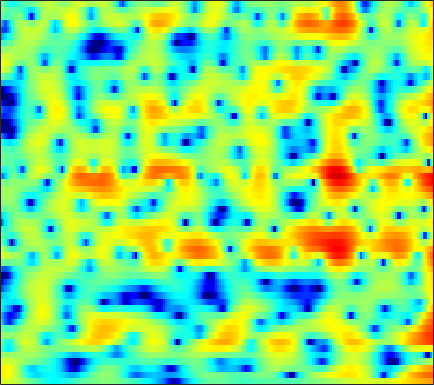

The data file committed next to this chart (first rows):
3.3706, 3.3961, 3.3619, 3.2506, 3.1202, 2.8875, 2.5922, 2.3301, 1.9311, 1.4835, 0.99549, 0.60605, 0.061816, -0.50712, -0.94011, -1.5202, -2.0868, -2.4976, -3.0209, -3.505, -3.9336, -4.2132, -4.5181, -4.7283
5.427, 5.329, 5.086, 4.714, 4.348, 3.741, 2.994, 2.339, 1.34, 0.1987, -1.072, -2.09, -3.475, -4.77, -5.57, -6.271, -6.491, -6.399, -6.079, -5.697, -5.358, -5.163, -5.001, -4.958
5.493, 5.409, 5.184, 4.822, 4.456, 3.831, 3.038, 2.324, 1.206, -0.1184, -1.647, -2.899, -4.604, -6.06, -6.723, -6.827, -6.272, -5.691, -4.957, -4.392, -4.043, -3.931, -3.965, -4.214
2.834, 2.952, 3.009, 2.966, 2.874, 2.678, 2.409, 2.168, 1.8, 1.397, 0.9748, 0.6611, 0.2673, -0.08914, -0.324, -0.5957, -0.8342, -1.006, -1.246, -1.526, -1.871, -2.19, -2.714, -3.367
0.8782, 0.8663, 0.8303, 0.8076, 0.8126, 0.8559, 0.9355, 1.013, 1.118, 1.208, 1.261, 1.272, 1.25, 1.177, 1.089, 0.9332, 0.7329, 0.5549, 0.2858, -0.01624, -0.3544, -0.6336, -1.051, -1.516
-1.389, -2.657, -4.389, -5.475, -5.35, -4.089, -2.442, -1.302, -0.04041, 0.9275, 1.61, 1.954, 2.216, 2.273, 2.196, 1.957, 1.59, 1.256, 0.773, 0.3012, -0.1117, -0.3465, -0.5377, -0.5978
0.193, -1.273, -3.278, -4.567, -4.43, -2.974, -1.132, 0.1061, 1.435, 2.403, 3.036, 3.306, 3.404, 3.212, 2.868, 2.124, 0.9966, -0.1426, -2.126, -4.729, -7.675, -9.009, -7.892, -5.401
1.477, 1.081, 0.6755, 0.4656, 0.4451, 0.5962, 0.9095, 1.22, 1.664, 2.075, 2.383, 2.52, 2.548, 2.364, 2.075, 1.453, 0.5299, -0.362, -1.813, -3.442, -4.864, -5.42, -5.226, -4.368
-1.167, -1.612, -2.098, -2.364, -2.366, -2.115, -1.634, -1.164, -0.4629, 0.244, 0.9072, 1.353, 1.829, 2.148, 2.276, 2.302, 2.19, 2.025, 1.724, 1.354, 0.9461, 0.6486, 0.282, -0.09342
-6.272, -8.027, -10.86, -13.44, -13.72, -11.6, -8.912, -7.112, -5.028, -3.233, -1.683, -0.6493, 0.5553, 1.549, 2.159, 2.788, 3.222, 3.416, 3.522, 3.461, 3.231, 2.963, 2.488, 1.856
-7.148, -8.963, -11.75, -14.12, -14.79, -14.45, -13.5, -12.48, -10.51, -7.915, -5.208, -3.357, -1.221, 0.5444, 1.644, 2.823, 3.68, 4.117, 4.454, 4.54, 4.382, 4.097, 3.484, 2.609
-4.97, -5.85, -7.193, -8.685, -9.912, -11.96, -14.92, -17.6, -16.91, -11.64, -7.306, -4.762, -2.078, -0.0008795, 1.248, 2.554, 3.504, 4.01, 4.426, 4.556, 4.426, 4.146, 3.537, 2.679
-5.018, -5.275, -5.606, -5.937, -6.136, -6.258, -6.178, -5.935, -5.281, -4.237, -2.952, -1.941, -0.6207, 0.6093, 1.417, 2.307, 2.969, 3.33, 3.628, 3.69, 3.525, 3.261, 2.73, 1.997
-7.351, -7.015, -6.43, -5.803, -5.332, -4.66, -3.934, -3.348, -2.521, -1.663, -0.7712, -0.1048, 0.7459, 1.522, 2.036, 2.611, 3.046, 3.263, 3.399, 3.356, 3.123, 2.827, 2.257, 1.458
-12.58, -11.06, -9.319, -7.763, -6.692, -5.387, -4.174, -3.305, -2.195, -1.169, -0.2345, 0.4219, 1.223, 1.908, 2.342, 2.824, 3.187, 3.361, 3.448, 3.386, 3.154, 2.859, 2.293, 1.52
-15.35, -13.96, -12.24, -10.55, -9.216, -7.431, -5.737, -4.565, -3.157, -1.899, -0.8023, -0.08491, 0.7417, 1.442, 1.894, 2.388, 2.754, 2.953, 3.12, 3.154, 3.05, 2.87, 2.506, 2.003
-16.95, -19.1, -19.88, -16.21, -13.14, -9.806, -7.199, -5.622, -3.935, -2.604, -1.516, -0.8395, -0.09707, 0.5259, 0.9393, 1.423, 1.823, 2.084, 2.381, 2.579, 2.685, 2.702, 2.621, 2.423
-10.1, -11.37, -11.75, -10.48, -8.847, -6.697, -4.939, -3.889, -2.787, -2.014, -1.534, -1.302, -1.081, -0.9008, -0.7161, -0.3553, 0.1738, 0.6223, 1.208, 1.715, 2.103, 2.316, 2.476, 2.489
-0.3014, -0.7062, -1.016, -1.018, -0.9274, -0.6898, -0.4242, -0.3049, -0.2999, -0.5295, -1.148, -1.929, -3.378, -5.199, -6.343, -6.13, -4.079, -2.386, -0.5896, 0.6728, 1.418, 1.674, 1.735, 1.598
3.966, 3.437, 2.723, 2.195, 1.867, 1.546, 1.352, 1.258, 1.022, 0.5804, -0.1763, -1.12, -3.054, -5.73, -7.808, -7.715, -4.535, -2.481, -0.5258, 0.6508, 1.087, 0.908, 0.01974, -1.619
3.015, 1.97, 0.3837, -1.321, -2.375, -3.084, -2.776, -2.072, -1.036, -0.2568, 0.2413, 0.4332, 0.4474, 0.405, 0.3852, 0.5102, 0.8736, 1.157, 1.463, 1.558, 1.331, 0.9598, 0.02743, -1.373
0.2833, -1.135, -3.673, -7.555, -12.23, -20.73, -11.07, -7.019, -3.711, -1.538, -0.1605, 0.5854, 1.293, 1.693, 1.888, 2.041, 2.004, 1.942, 1.777, 1.456, 1.032, 0.7286, 0.2997, -0.08563
-1.246, -1.848, -2.569, -3.33, -3.688, -3.681, -3.058, -2.262, -1.11, 0.00202, 0.9268, 1.444, 1.96, 2.251, 2.322, 2.254, 1.929, 1.564, 0.8787, 0.01939, -0.9585, -1.725, -2.421, -2.604
-4.346, -3.869, -3.062, -2.193, -1.597, -0.8187, -0.0689, 0.4501, 1.154, 1.72, 2.201, 2.481, 2.676, 2.732, 2.642, 2.309, 1.806, 1.183, 0.03848, -1.591, -4.012, -6.735, -12.77, -17.83
-12.91, -8.91, -5.637, -3.376, -2.108, -0.8518, 0.09676, 0.6166, 1.152, 1.514, 1.717, 1.821, 1.837, 1.766, 1.659, 1.398, 1.046, 0.6511, -0.02109, -0.9923, -2.12, -3.11, -4.154, -4.251
-6.981, -5.797, -4.071, -2.649, -1.79, -0.924, -0.371, -0.1089, -0.02018, -0.1039, -0.3517, -0.6119, -0.9049, -1.133, -1.194, -1.092, -0.9632, -0.7691, -0.5758, -0.4194, -0.2854, -0.152, 0.0397, 0.3986
-2.192, -1.737, -1.171, -0.6479, -0.3885, -0.1957, -0.2634, -0.4928, -1.059, -1.992, -3.269, -4.494, -6.266, -7.572, -7.661, -6.485, -4.752, -3.536, -2.163, -1.004, -0.1223, 0.4668, 1.161, 1.738
0.07311, 0.3372, 0.5673, 0.6638, 0.6534, 0.4634, 0.06834, -0.4339, -1.351, -2.749, -4.703, -6.757, -10.75, -16.69, -17.02, -11.3, -7.358, -5.364, -3.422, -1.987, -0.8419, -0.1483, 0.6991, 1.462
0.9517, 1.066, 1.161, 1.119, 1.046, 0.8176, 0.4603, 0.06605, -0.6045, -1.449, -2.455, -3.246, -4.265, -4.979, -5.189, -4.98, -4.459, -4.007, -3.398, -2.901, -2.37, -1.918, -1.259, -0.3732
1.129, 1.089, 1.102, 1.101, 1.071, 0.9971, 0.8356, 0.6854, 0.3554, 0.03737, -0.3799, -0.6386, -1.027, -1.343, -1.602, -1.96, -2.42, -2.911, -3.753, -4.9, -6.109, -6.536, -5.991, -4.294
-0.1926, -0.3882, -0.393, -0.04575, 0.2137, 0.4939, 0.5891, 0.5698, 0.4771, 0.3314, 0.3207, 0.3443, 0.4932, 0.603, 0.6251, 0.4091, -0.1418, -0.8733, -2.507, -5.036, -9.64, -14.83, -13.19, -6.933
-7.769, -10.15, -6.853, -3.432, -1.849, -0.8146, -0.6615, -1.105, -2.067, -3.164, -3.115, -2.209, -0.4331, 1.123, 2.008, 2.748, 3.007, 2.898, 2.417, 1.591, 0.7517, 0.2263, -0.0728, -0.07363
-3.619, -4.446, -3.976, -2.734, -1.991, -1.644, -2.105, -3.197, -5.83, -10.79, -13.02, -7.987, -3.068, -0.000863, 1.512, 2.907, 3.723, 4.038, 4.204, 4.006, 3.694, 3.26, 2.657, 1.734
-0.553, -0.895, -1.27, -1.454, -1.54, -1.724, -2.042, -2.325, -2.754, -2.984, -2.668, -2.114, -1.001, 0.1291, 0.9521, 1.789, 2.401, 2.67, 2.822, 2.741, 2.441, 2.081, 1.472, 0.6795
-0.3874, -0.7316, -1.058, -1.298, -1.433, -1.518, -1.53, -1.454, -1.288, -0.9809, -0.5754, -0.169, 0.3958, 0.9828, 1.385, 1.854, 2.163, 2.295, 2.269, 2.094, 1.68, 1.294, 0.5775, -0.2193
-1.141, -1.56, -1.964, -2.233, -2.311, -2.227, -1.928, -1.62, -1.057, -0.4131, 0.2584, 0.7671, 1.409, 2.012, 2.367, 2.76, 2.979, 3.035, 2.939, 2.608, 2.054, 1.46, 0.4074, -0.9326
-3.656, -4.376, -5.323, -5.973, -6.115, -5.811, -4.945, -4.051, -2.728, -1.397, -0.1353, 0.6993, 1.704, 2.517, 3.035, 3.526, 3.852, 3.947, 3.912, 3.614, 3.066, 2.429, 1.288, -0.3448
-9.037, -10.59, -13.09, -16.05, -18.31, -17.51, -13.15, -10.11, -6.883, -4.329, -2.296, -1.016, 0.3779, 1.472, 2.142, 2.831, 3.321, 3.558, 3.693, 3.66, 3.405, 3.078, 2.46, 1.588
-15.97, -17.83, -19.41, -20.52, -20.84, -19.11, -15.25, -12.35, -8.973, -6.316, -4.139, -2.82, -1.374, -0.2191, 0.4411, 1.195, 1.743, 2.095, 2.448, 2.72, 2.888, 2.955, 2.918, 2.782
-24.74, -32.51, -23.43, -18.89, -16.52, -13.98, -11.7, -9.922, -7.814, -5.942, -4.285, -3.297, -2.225, -1.443, -1.032, -0.6097, -0.3023, -0.01494, 0.4972, 1.122, 1.847, 2.379, 2.963, 3.43
-12.69, -13.43, -13.71, -13.05, -12.16, -10.83, -9.228, -8.032, -6.419, -4.917, -3.74, -3.027, -2.462, -2.345, -2.54, -3.361, -4.461, -5.181, -4.713, -2.734, -0.3576, 1.151, 2.771, 3.912
-10.38, -11.45, -12.57, -13.03, -13.03, -12.04, -10.36, -8.919, -6.93, -5.221, -3.868, -3.113, -2.548, -2.584, -3.099, -4.665, -7.713, -11.32, -11.66, -5.617, -1.452, 0.7769, 2.836, 4.172
-13.59, -15.45, -17.92, -22.31, -27.78, -23.73, -16.45, -12.81, -9.381, -6.78, -4.808, -3.725, -2.652, -2.007, -1.799, -1.676, -1.664, -1.545, -0.9489, 0.1006, 1.377, 2.311, 3.359, 4.118
-20.41, -20.53, -19.73, -19.27, -18.8, -16.88, -13.98, -11.79, -9.058, -6.781, -4.932, -3.752, -2.47, -1.431, -0.7686, -0.04371, 0.5887, 1.034, 1.627, 2.257, 2.845, 3.211, 3.626, 3.863
-20.22, -18.98, -16.22, -13.99, -12.72, -11.18, -9.693, -8.521, -7.049, -5.631, -4.242, -3.273, -2.075, -0.9821, -0.2417, 0.607, 1.367, 1.868, 2.43, 2.89, 3.243, 3.438, 3.559, 3.519
-7.405, -7.689, -7.712, -7.515, -7.322, -7.052, -6.759, -6.511, -6.016, -5.246, -4.22, -3.337, -2.085, -0.8988, -0.1068, 0.8463, 1.615, 2.095, 2.601, 2.95, 3.188, 3.297, 3.303, 3.163
-0.5856, -0.9885, -1.581, -2.3, -2.936, -4.016, -5.441, -6.771, -8.409, -8.673, -6.938, -5.072, -2.819, -1.048, 0.001679, 1.042, 1.727, 2.069, 2.378, 2.573, 2.693, 2.737, 2.777, 2.718
3.857, 3.431, 2.697, 1.743, 0.8095, -0.8155, -3.133, -5.578, -10.23, -12.89, -8.005, -4.894, -2.07, -0.2887, 0.5451, 1.121, 1.235, 1.05, 0.5909, 0.1431, -0.04917, 0.07433, 0.5296, 1.028
4.754, 4.462, 3.943, 3.308, 2.726, 1.83, 0.8205, 0.08156, -0.686, -0.9903, -0.7739, -0.3851, 0.1667, 0.5159, 0.5108, 0.07544, -0.9223, -2.185, -4.829, -9.024, -12.75, -10.15, -5.868, -3.175
3.166, 3.054, 2.883, 2.657, 2.469, 2.181, 1.887, 1.696, 1.47, 1.319, 1.227, 1.164, 1.028, 0.7525, 0.3838, -0.3727, -1.538, -2.727, -4.753, -7, -8.23, -7.709, -5.836, -4.06
0.4586, 0.5658, 0.7504, 0.9325, 1.071, 1.245, 1.408, 1.506, 1.604, 1.665, 1.68, 1.64, 1.498, 1.231, 0.954, 0.4581, -0.1924, -0.7482, -1.49, -2.128, -2.526, -2.608, -2.479, -2.218
-3.496, -3.01, -2.326, -1.589, -1.051, -0.3524, 0.2814, 0.6931, 1.172, 1.535, 1.776, 1.882, 1.92, 1.842, 1.716, 1.451, 1.112, 0.8243, 0.3996, -0.03687, -0.4341, -0.6724, -0.9623, -1.17
-8.765, -7.615, -6.234, -4.811, -3.716, -2.285, -1.004, -0.158, 0.7597, 1.446, 1.921, 2.162, 2.356, 2.431, 2.405, 2.293, 2.104, 1.903, 1.542, 1.081, 0.5075, -0.0085, -0.7491, -1.448
-11.55, -12.29, -12.58, -9.926, -7.157, -4.004, -1.657, -0.3483, 0.9166, 1.762, 2.284, 2.503, 2.645, 2.696, 2.713, 2.743, 2.731, 2.662, 2.453, 2.017, 1.245, 0.3586, -1.259, -3.556
-7.111, -9.422, -11.45, -8.725, -5.836, -2.838, -0.744, 0.3378, 1.273, 1.701, 1.685, 1.43, 0.8899, 0.3677, 0.2428, 0.545, 1.231, 1.788, 2.343, 2.499, 2.166, 1.557, 0.1236, -2.167
-0.9976, -1.621, -2.106, -2.066, -1.742, -1.161, -0.5924, -0.2716, -0.1396, -0.4566, -1.374, -2.584, -5.25, -9.996, -14.45, -9.95, -4.655, -2.176, -0.0555, 1.178, 1.782, 1.929, 1.778, 1.434
0.4903, -0.1746, -0.9122, -1.441, -1.699, -1.839, -1.834, -1.808, -1.846, -2.099, -2.688, -3.422, -4.763, -6.214, -6.686, -5.709, -3.644, -2.101, -0.4481, 0.7409, 1.512, 1.846, 2.087, 2.148
0.2535, -0.829, -2.267, -3.562, -4.295, -4.697, -4.429, -3.958, -3.195, -2.502, -1.992, -1.729, -1.496, -1.241, -0.9921, -0.4848, 0.1859, 0.7211, 1.39, 1.938, 2.304, 2.45, 2.491, 2.349
